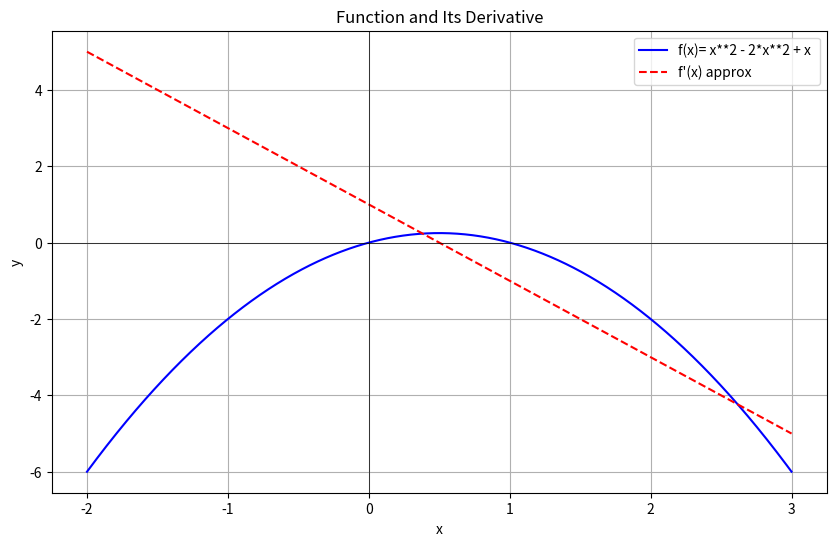

Python code for this plot:
import numpy as np
import matplotlib.pyplot as plt
from matplotlib.lines import lineStyles

# This is your position . Can change this to any function you want.
def f(x):
    return x**2 - 2*x**2 + x
# Measure change at point x , h=0.0001 is a tiny step enough for accuracy.
def derivative(f, x, h=0.0001):
    return (f(x+h) - f(x)) / h
# 1000 evenly spaced dots from -2 to 3. Like a very fine ruler.
x_values = np.linspace (-2, 3, 1000)
# position at every dot
y_values = f(x_values)
# For every x in my ruler calculate the derivative.Store all answers in a list.
# In other words speed at every dot
dy_values = [derivative(f,x) for x in x_values]
plt.figure(figsize=(10,6))
# plt.plot = Draw a line through these points. Like connecting dots in a coloring book.
plt.plot(x_values, y_values, label ='f(x)= x**2 - 2*x**2 + x ', color ='blue')
plt.plot(x_values, dy_values,label = "f'(x) approx", color ='red', linestyle ='--')
plt.axhline(y=0, color ='black',linestyle='-',linewidth=0.5)
plt.axvline(x=0, color ='black',linestyle='-',linewidth=0.5)
#  label = The name tag on the  line . so you know which line is the function and which is the derivative.
plt.xlabel('x')
plt.ylabel('y')
plt.title('Function and Its Derivative')
plt.legend()
plt.grid(True)
# plt.show = Open the window and show me the picture now.
plt.show()
critical_points = []
for i in range(len(dy_values) - 1):
    if dy_values[i]* dy_values [i+1] < 0:
       critical_points.append(x_values[i])
print("Approximate critical points (where derivative = 0):")
for cp in critical_points:
    print(f"x={cp:.4f}, f(x) = {f(cp): .4f}")
# Note:
# Where red crosses black (y=0) = critical points.
#If derivative changes from positive to negative (or reverse), it crossed zero.
# This finds peaks and valleys without you guessing.
